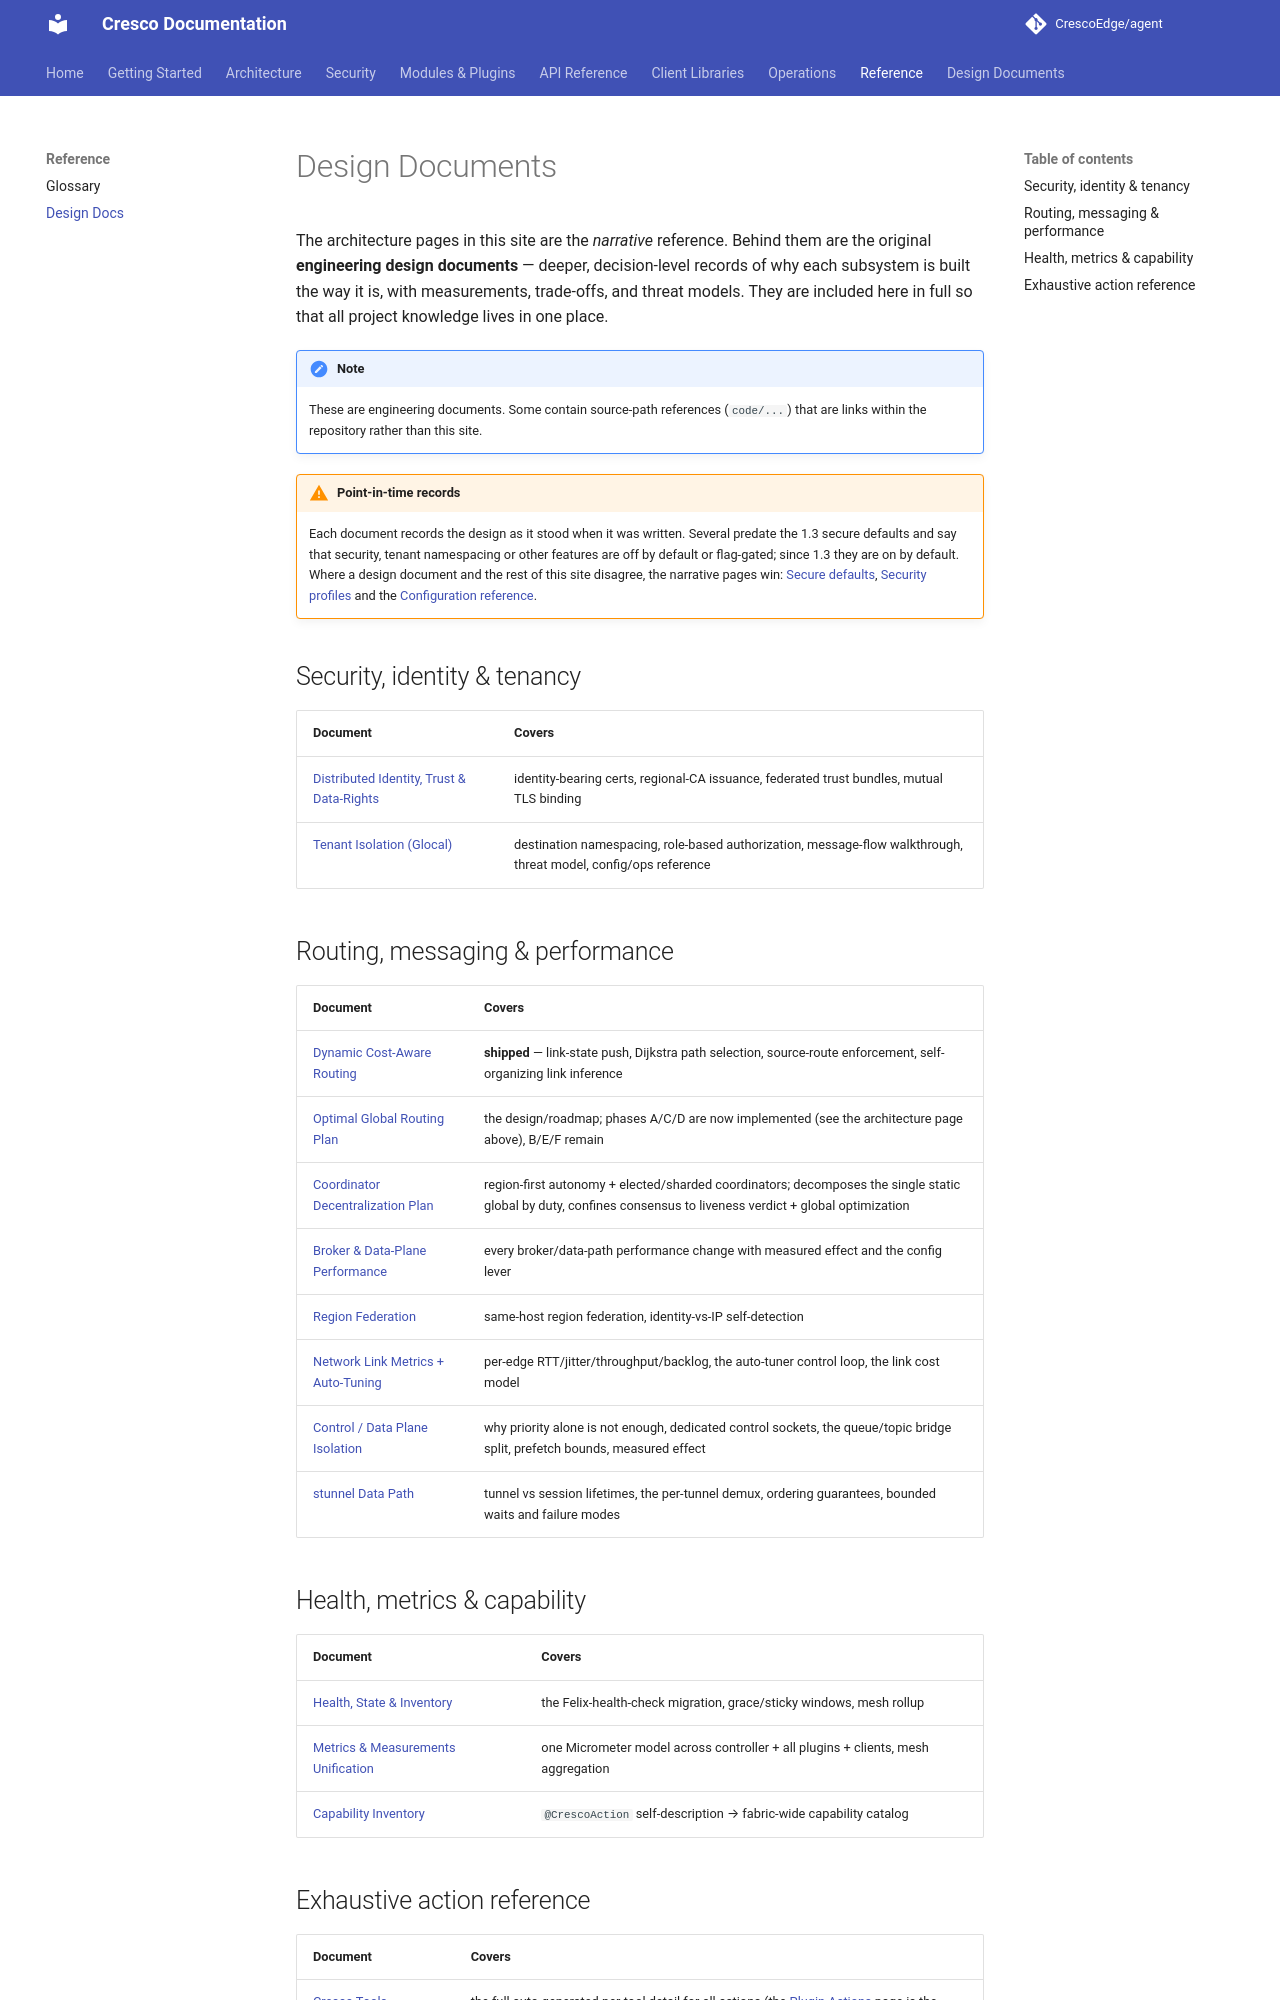

repository: CrescoEdge/docs · page: reference/design-docs/index.html · generator: mkdocs

# Design Documents

The architecture pages in this site are the *narrative* reference. Behind them are the original
**engineering design documents** — deeper, decision-level records of why each subsystem is built the way it
is, with measurements, trade-offs, and threat models. They are included here in full so that all project
knowledge lives in one place.

!!! note
    These are engineering documents. Some contain source-path references (`code/...`) that are links within
    the repository rather than this site.

!!! warning "Point-in-time records"
    Each document records the design as it stood when it was written. Several predate the 1.3 secure defaults and
    say that security, tenant namespacing or other features are off by default or flag-gated; since 1.3 they are on
    by default. Where a design document and the rest of this site disagree, the narrative pages win:
    [Secure defaults](../security/secure-defaults.md), [Security profiles](../security/profiles.md) and the
    [Configuration reference](configuration.md).

## Security, identity & tenancy

| Document | Covers |
|----------|--------|
| [Distributed Identity, Trust & Data-Rights](../design/distributed-identity-trust-design.md) | identity-bearing certs, regional-CA issuance, federated trust bundles, mutual TLS binding |
| [Tenant Isolation (Glocal)](../design/tenant-isolation-design.md) | destination namespacing, role-based authorization, message-flow walkthrough, threat model, config/ops reference |

## Routing, messaging & performance

| Document | Covers |
|----------|--------|
| [Dynamic Cost-Aware Routing](../architecture/dynamic-routing.md) | **shipped** — link-state push, Dijkstra path selection, source-route enforcement, self-organizing link inference |
| [Optimal Global Routing Plan](../design/optimal-global-routing-plan.md) | the design/roadmap; phases A/C/D are now implemented (see the architecture page above), B/E/F remain |
| [Coordinator Decentralization Plan](../design/coordinator-decentralization-plan.md) | region-first autonomy + elected/sharded coordinators; decomposes the single static global by duty, confines consensus to liveness verdict + global optimization |
| [Broker & Data-Plane Performance](../design/broker-performance.md) | every broker/data-path performance change with measured effect and the config lever |
| [Region Federation](../design/region-federation-design.md) | same-host region federation, identity-vs-IP self-detection |
| [Network Link Metrics + Auto-Tuning](../design/link-metrics-design.md) | per-edge RTT/jitter/throughput/backlog, the auto-tuner control loop, the link cost model |
| [Control / Data Plane Isolation](../design/control-dataplane-isolation.md) | why priority alone is not enough, dedicated control sockets, the queue/topic bridge split, prefetch bounds, measured effect |
| [stunnel Data Path](../design/stunnel-dataplane-design.md) | tunnel vs session lifetimes, the per-tunnel demux, ordering guarantees, bounded waits and failure modes |

## Health, metrics & capability

| Document | Covers |
|----------|--------|
| [Health, State & Inventory](../design/health-check-design.md) | the Felix-health-check migration, grace/sticky windows, mesh rollup |
| [Metrics & Measurements Unification](../design/metrics-unification-design.md) | one Micrometer model across controller + all plugins + clients, mesh aggregation |
| [Capability Inventory](../design/capability-inventory-design.md) | `@CrescoAction` self-description → fabric-wide capability catalog |
